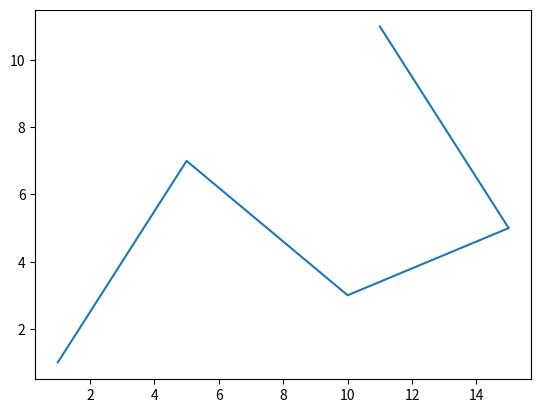

Here is the Python script that generated this plot:
# region Основы работы с модулем pyplot
import matplotlib.pyplot as plt     # Импорт модуля.
# -------------------------------------------------------------------------------------------------------------------- #
# region 2.1 Построение графикоф.
# Основным элементом изображения, которое строит pyplot, является фигура (Figure), на неё накладывается одно или более
# поле с # графиками, оси координат, текстовые надписи и т.д. Для построения графика используется функция plot().
# В самом минимальном варианте её можно использовать без параметров:

# plt.plot()
# plt.show()

# Если в качестве параметра функции plot() передать список, то
# значения из этого списка будут отложены по оси ординат (ось y), а по оси
# абсцисс (ось x) будут отложены индексы элементов массива:

# plt.plot([1, 7, 3, 5, 11, 1])
# plt.show()

# Для того чтобы задать значения по осям X и Y, необходимо в plot()
# передать два списка:

plt.plot([1, 5, 10, 15, 11], [1, 7, 3, 5, 11])
plt.show()
